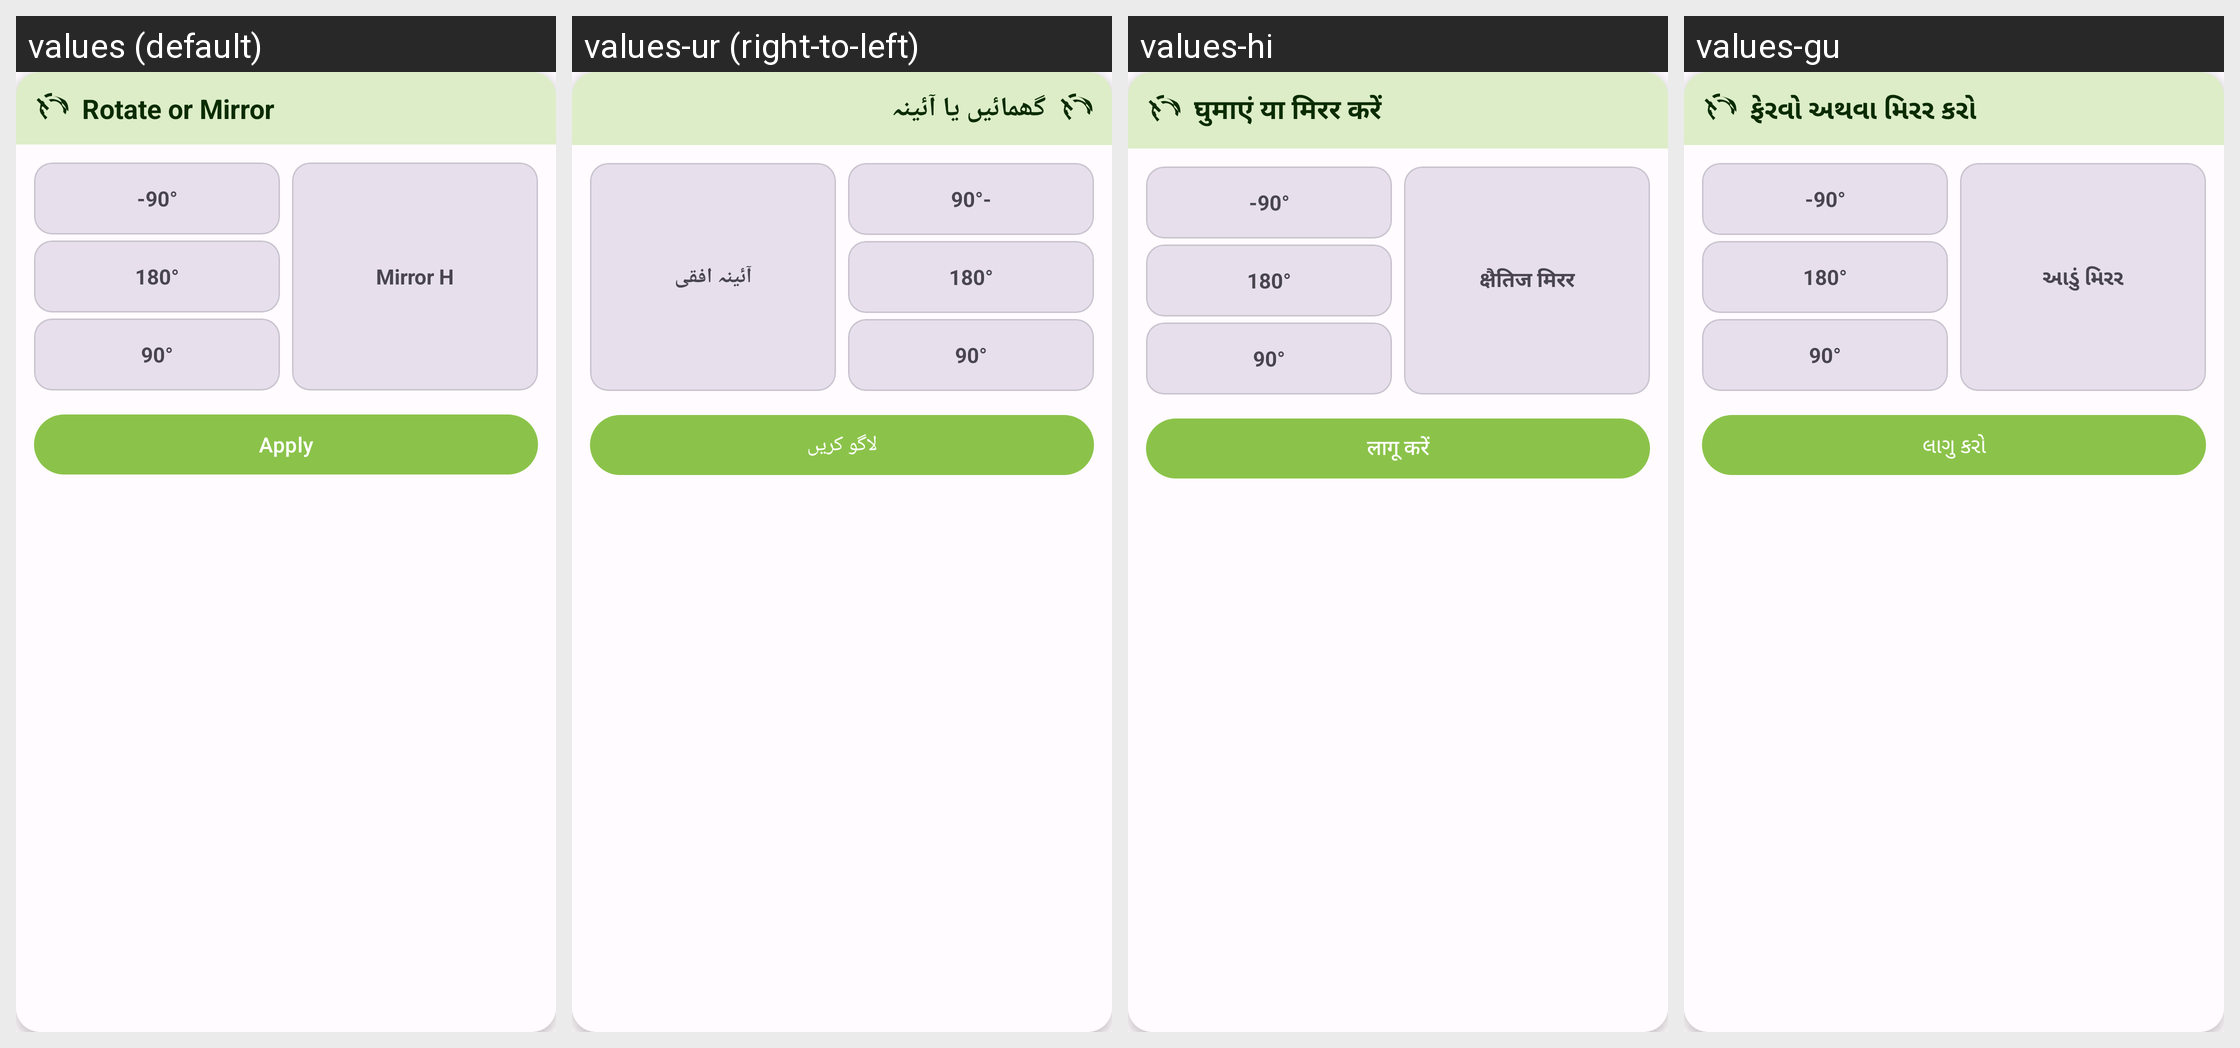

This grid shows one Android layout under several languages. Give, for every string resource on the screen, its name, the default text and each shown locale's text.
Android screen res/layout/dialog_rotate.xml rendered under 4 locales, left to right: values (default), values-ur (right-to-left), values-hi, values-gu. Device: Nexus 5 (rendered at 1080×1920; each locale shown at half size, 540×960, under a caption strip naming it); theme Theme.PhotoResize.
Other locales in the repository, not shown: values-ar, values-bn, values-de, values-es, values-fr, values-id, values-it, values-ja, values-ko, values-mr, values-pt, values-ru, values-ta, values-te, values-tr, values-zh.
Strings drawn on this screen, with the default value and each locale's value (text and hints the layout hard-codes, and strings that could not be matched under every locale, appear in the picture but are not listed):

rotate_or_mirror
  values: Rotate or Mirror
  values-ur: گھمائیں یا آئینہ
  values-hi: घुमाएं या मिरर करें
  values-gu: ફેરવો અથવા મિરર કરો

rotate_minus_90
  values: -90°
  values-ur: -90°
  values-hi: -90°
  values-gu: -90°

rotate_180
  values: 180°
  values-ur: 180°
  values-hi: 180°
  values-gu: 180°

rotate_90
  values: 90°
  values-ur: 90°
  values-hi: 90°
  values-gu: 90°

mirror_h
  values: Mirror H
  values-ur: آئینہ افقی
  values-hi: क्षैतिज मिरर
  values-gu: આડું મિરર

apply
  values: Apply
  values-ur: لاگو کریں
  values-hi: लागू करें
  values-gu: લાગુ કરો
